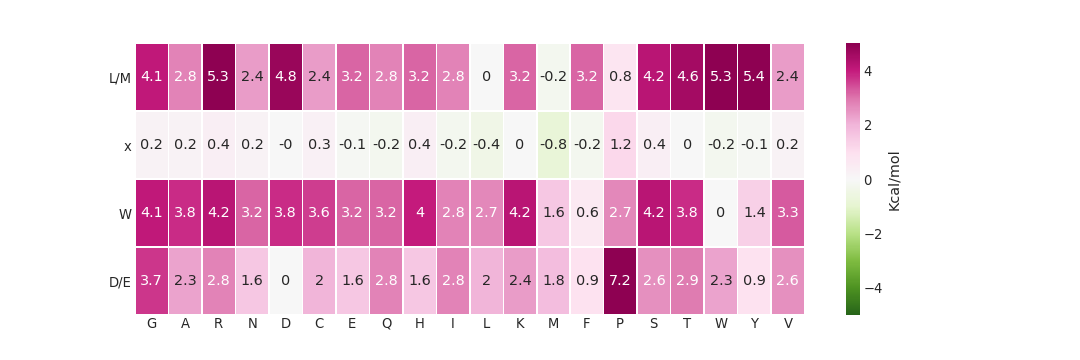

The table this chart was drawn from, first rows:
Motivo, G, A, R, N, D, C, E, Q, H, I, L, K, M, F, P, S, T, W, Y, V
L/M, 4.1, 2.85, 5.3, 2.45, 4.75, 2.45, 3.2, 2.85, 3.15, 2.85, 0.05, 3.2, -0.2, 3.15, 0.85, 4.2, 4.55, 5.3, 5.4, 2.35
x, 0.2, 0.25, 0.35, 0.25, -0.05, 0.3, -0.1, -0.2, 0.45, -0.25, -0.35, 0.0, -0.75, -0.15, 1.2, 0.45, 0.05, -0.2, -0.1, 0.2
W, 4.1, 3.75, 4.25, 3.2, 3.75, 3.6, 3.25, 3.2, 3.95, 2.8, 2.7, 4.15, 1.55, 0.65, 2.7, 4.2, 3.75, 0.0, 1.35, 3.3
D/E, 3.7, 2.35, 2.8, 1.65, 0.0, 2.0, 1.6, 2.85, 1.6, 2.75, 1.95, 2.45, 1.75, 0.9, 7.15, 2.6, 2.9, 2.3, 0.9, 2.65
